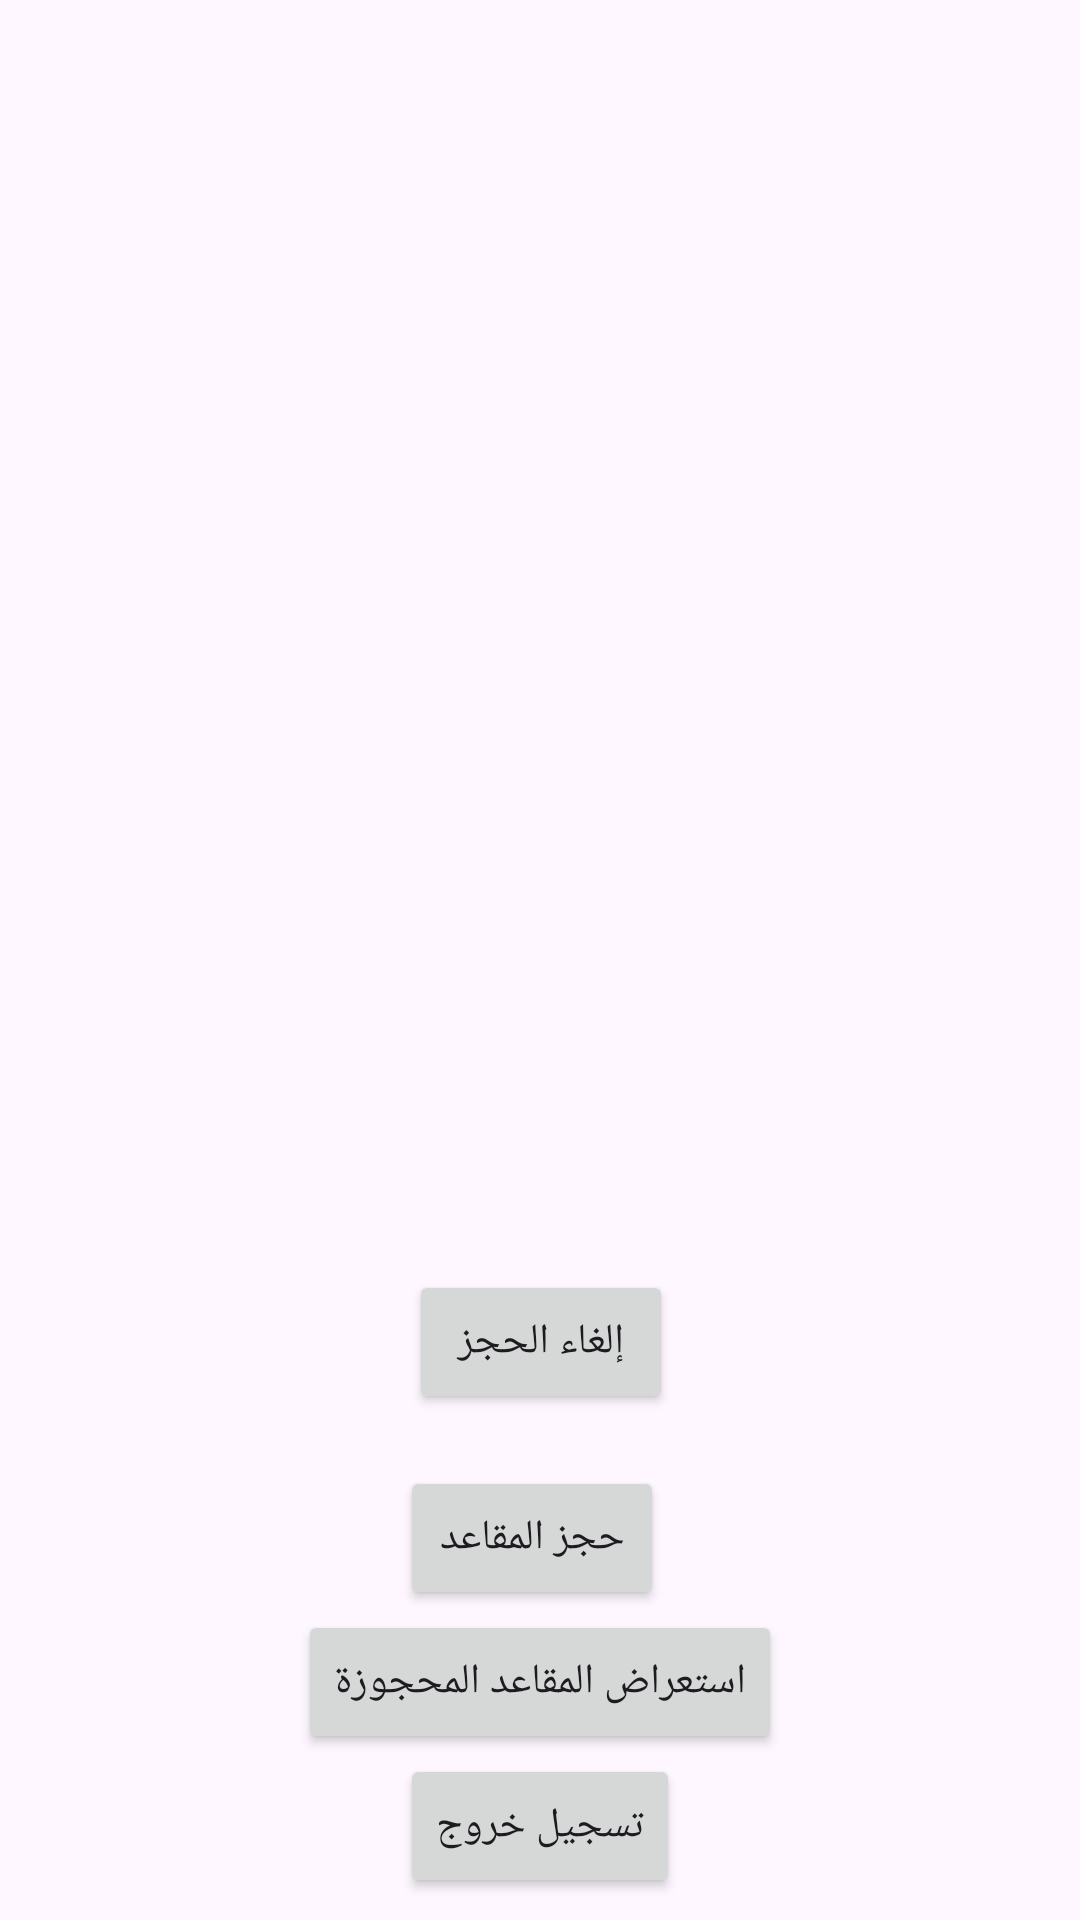

Produce the Android XML layout that renders to this screen, including the resource entries it uses.
<!-- AndroidManifest.xml: application theme Theme.SmartTicket -->
<!-- res/layout/activity_home_page.xml -->
<?xml version="1.0" encoding="utf-8"?>
<androidx.constraintlayout.widget.ConstraintLayout xmlns:android="http://schemas.android.com/apk/res/android"
    xmlns:app="http://schemas.android.com/apk/res-auto"
    xmlns:tools="http://schemas.android.com/tools"
    android:layout_width="match_parent"
    android:layout_height="match_parent">

    <GridLayout
        android:id="@+id/seatsGrid"
        android:layout_width="263dp"
        android:layout_height="106dp"
        android:layout_margin="16dp"
        android:columnCount="5"
        android:rowCount="2"
        app:layout_constraintBottom_toTopOf="@+id/bookButton"
        app:layout_constraintTop_toTopOf="parent"
        tools:layout_editor_absoluteX="132dp" />

    <Button
        android:id="@+id/bookButton"
        android:layout_width="wrap_content"
        android:layout_height="wrap_content"
        android:layout_marginTop="144dp"
        android:text="حجز المقاعد"
        app:layout_constraintBottom_toBottomOf="parent"
        app:layout_constraintEnd_toEndOf="parent"
        app:layout_constraintHorizontal_bias="0.49"
        app:layout_constraintStart_toStartOf="parent"
        app:layout_constraintTop_toBottomOf="@id/seatsGrid" />

    <Button
        android:id="@+id/viewTicketsButton"
        app:layout_constraintEnd_toEndOf="parent"
        app:layout_constraintStart_toStartOf="parent"
        app:layout_constraintTop_toBottomOf="@id/bookButton"
        android:layout_width="wrap_content"
        android:layout_height="wrap_content"
        android:text="استعراض المقاعد المحجوزة"
        tools:layout_editor_absoluteX="112dp"
        tools:layout_editor_absoluteY="324dp" />

    <Button
        android:id="@+id/logoutButton"
        app:layout_constraintEnd_toEndOf="parent"
        app:layout_constraintStart_toStartOf="parent"
        app:layout_constraintTop_toBottomOf="@id/viewTicketsButton"
        android:layout_width="wrap_content"
        android:layout_height="wrap_content"
        android:text="تسجيل خروج"
        tools:layout_editor_absoluteX="135dp"
        tools:layout_editor_absoluteY="396dp" />

    <Button
        android:id="@+id/cancelReservationButton"
        android:layout_width="wrap_content"
        android:layout_height="wrap_content"
        android:layout_gravity="center"
        android:text="إلغاء الحجز"
        app:layout_constraintBottom_toBottomOf="parent"
        app:layout_constraintEnd_toEndOf="parent"
        app:layout_constraintHorizontal_bias="0.501"
        app:layout_constraintStart_toStartOf="parent"
        app:layout_constraintTop_toTopOf="parent"
        app:layout_constraintVertical_bias="0.715" />
</androidx.constraintlayout.widget.ConstraintLayout>
<!-- resources referenced by this layout -->
<resources>
  <style name="Theme.SmartTicket" parent="Base.Theme.SmartTicket" />
  <style name="Base.Theme.SmartTicket" parent="Theme.Material3.DayNight.NoActionBar">
          
          
      </style>
</resources>
